Run: headless pygame with SDL's dummy video driver; simulated clock (each Clock.tick advances the game by its frame time, no real sleeping); random seed 0; keys injected as events and as key.get_pressed() state; mouse plan: one left click at the window centre at the start of phase 2, then a move to the lower-right quarter at the start of phase 3.
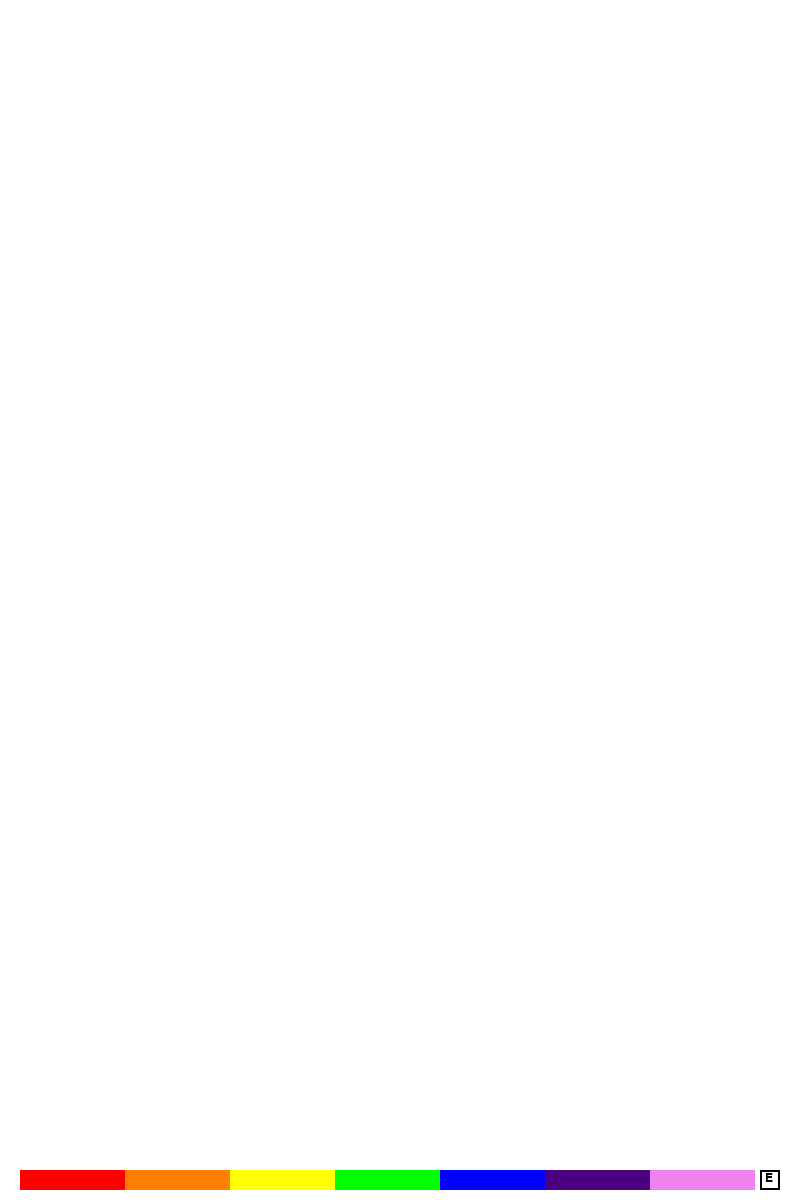
Frame 1 of 4 · flips 1–60 · no input
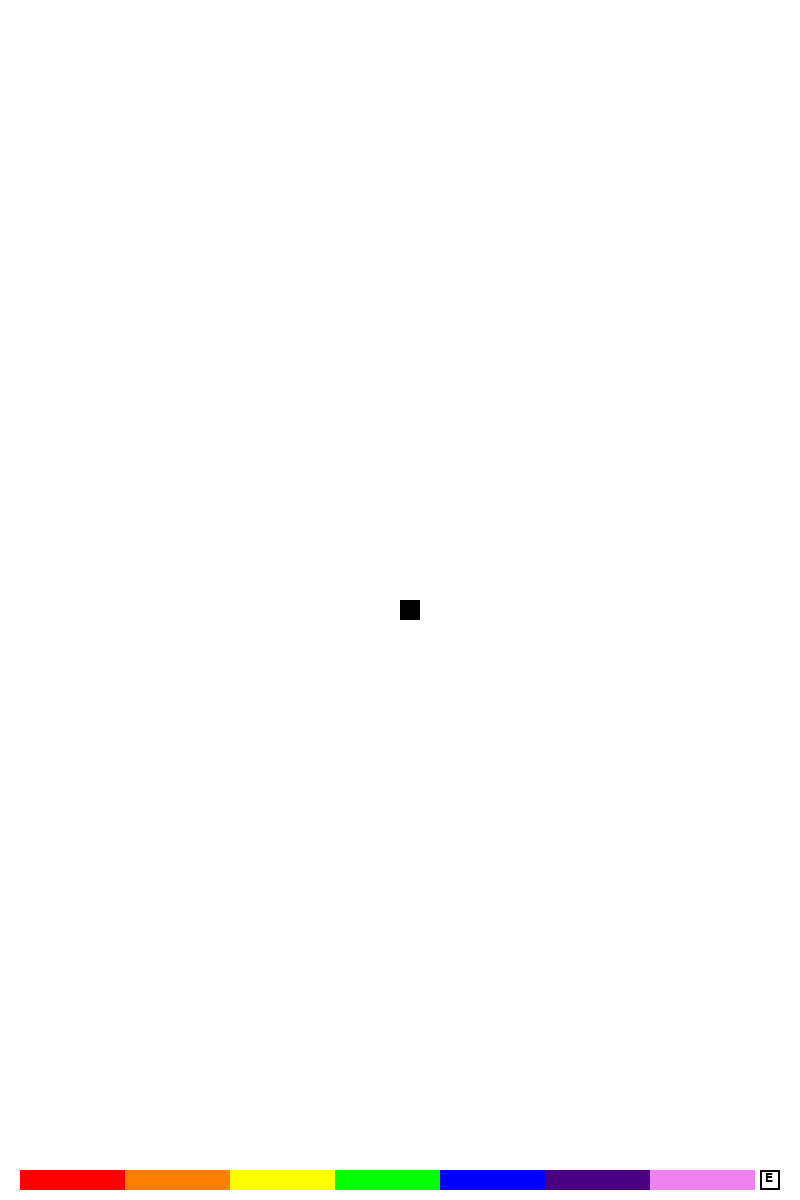
Frame 2 of 4 · flips 61–180 · clicked the window centre · tapped SPACE, RETURN · held RIGHT (→), D
Frame 3 of 4 · flips 181–300 · moved the mouse to the lower-right quarter · held DOWN (↓), S · screen unchanged from frame 2, image omitted
Frame 4 of 4 · flips 301–420 · held LEFT (←), A, UP (↑), W · screen unchanged from frame 3, image omitted

The pygame program that drew these frames:


import pygame

# Define some colors (R, G, B)
BLACK = (0, 0, 0)
WHITE = (255, 255, 255)
RED = (255, 0, 0)
ORANGE = (255, 128, 0)
YELLOW = (255, 255, 0)
GREEN = (0, 255, 0)
BLUE = (0, 0, 255)
INDIGO = (75, 0, 130)
VIOLET = (238, 130, 238)

# Set the dimensions of the screen [width, height]
SCREEN_WIDTH = 800
SCREEN_HEIGHT = 1200
SCREEN_SIZE = (SCREEN_WIDTH, SCREEN_HEIGHT)

# Initialize Pygame
pygame.init()

# Set the title of the window
pygame.display.set_caption("Block Placer")

# Create the screen
screen = pygame.display.set_mode(SCREEN_SIZE)

# Define some variables
cell_size = 20
rows = SCREEN_HEIGHT // cell_size
cols = SCREEN_WIDTH // cell_size
grid = [[WHITE for x in range(cols)] for y in range(rows)]
brush_color = BLACK
running = True
is_eraser_active = False

# Define the color palette
color_palette = [RED, ORANGE, YELLOW, GREEN, BLUE, INDIGO, VIOLET]
palette_size = len(color_palette)
palette_cell_size = (SCREEN_WIDTH - 60) // palette_size

# Set up the Pygame clock
clock = pygame.time.Clock()

# Game loop
while running:
    # Handle events
    for event in pygame.event.get():
        if event.type == pygame.QUIT:
            running = False

        # Handle mouse events
        if event.type == pygame.MOUSEBUTTONDOWN:
            pos = pygame.mouse.get_pos()
            if pos[1] > SCREEN_HEIGHT - 40:
                # Clicked on the color palette or eraser button
                index = pos[0] // palette_cell_size
                if index < palette_size and color_palette[index] != WHITE:
                    brush_color = color_palette[index]
                    is_eraser_active = False
                elif pos[0] > SCREEN_WIDTH - 40:
                    is_eraser_active = not is_eraser_active
            else:
                # Clicked on the grid
                col = pos[0] // cell_size
                row = pos[1] // cell_size
                if pygame.mouse.get_pressed()[0]:
                    if is_eraser_active:
                        grid[row][col] = WHITE
                    else:
                        grid[row][col] = brush_color
                elif pygame.mouse.get_pressed()[2]:
                    grid[row][col] = WHITE

        # Handle keyboard events
        if event.type == pygame.KEYDOWN:
            if event.key == pygame.K_ESCAPE:
                running = False

    # Draw the grid
    for row in range(rows):
        for col in range(cols):
            rect = pygame.Rect(col * cell_size, row * cell_size, cell_size, cell_size)
            pygame.draw.rect(screen, grid[row][col], rect)

    # Draw the color palette
    for i, color in enumerate(color_palette):
        rect = pygame.Rect(i * palette_cell_size + 20, SCREEN_HEIGHT - 30, palette_cell_size, 20)
        pygame.draw.rect(screen, color, rect)

    # Draw the eraser button
    rect = pygame.Rect(SCREEN_WIDTH - 40, SCREEN_HEIGHT - 30, 20, 20)
    if is_eraser_active:
        pygame.draw.rect(screen, RED, rect, 2)
    else:
        pygame.draw.rect(screen, BLACK, rect, 2)
    font = pygame.font.SysFont("arial", 18)
    text_surface = font.render("E", True, BLACK)
    screen.blit(text_surface, (rect.x + 5, rect.y + 2))

    # Update the screen
    pygame.display.update()

    # Limit the frame rate
    clock.tick(60)

# Quit Pygame
pygame.quit()
